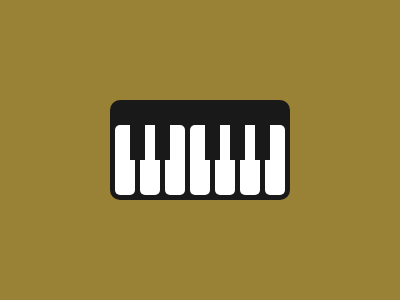

Recreate this image using only HTML and CSS.

<div m></div><div nw></div><div nw b></div><div nw c></div><div nw d></div><div nw e></div><div nw f></div><div nw g></div><div nb></div><div nb i></div><div nb j></div><div nb k></div><div nb l></div><style>[m],[nb]{position:fixed;background:#191919}*{background:#998235}[m]{width:180px;height:100px;border-radius:10px;top:100;left:110}[nw]{position:fixed;width:20px;height:70px;background:#fff;border-radius:5px;top:125;left:115}[b]{left:140}[c]{left:165}[d]{left:190}[e]{left:215}[f]{left:240}[g]{left:265}[nb]{width:15px;height:40px;top:120;left:130}[i]{left:155}[j]{left:205}[k]{left:230}[l]{left:255}</style>
